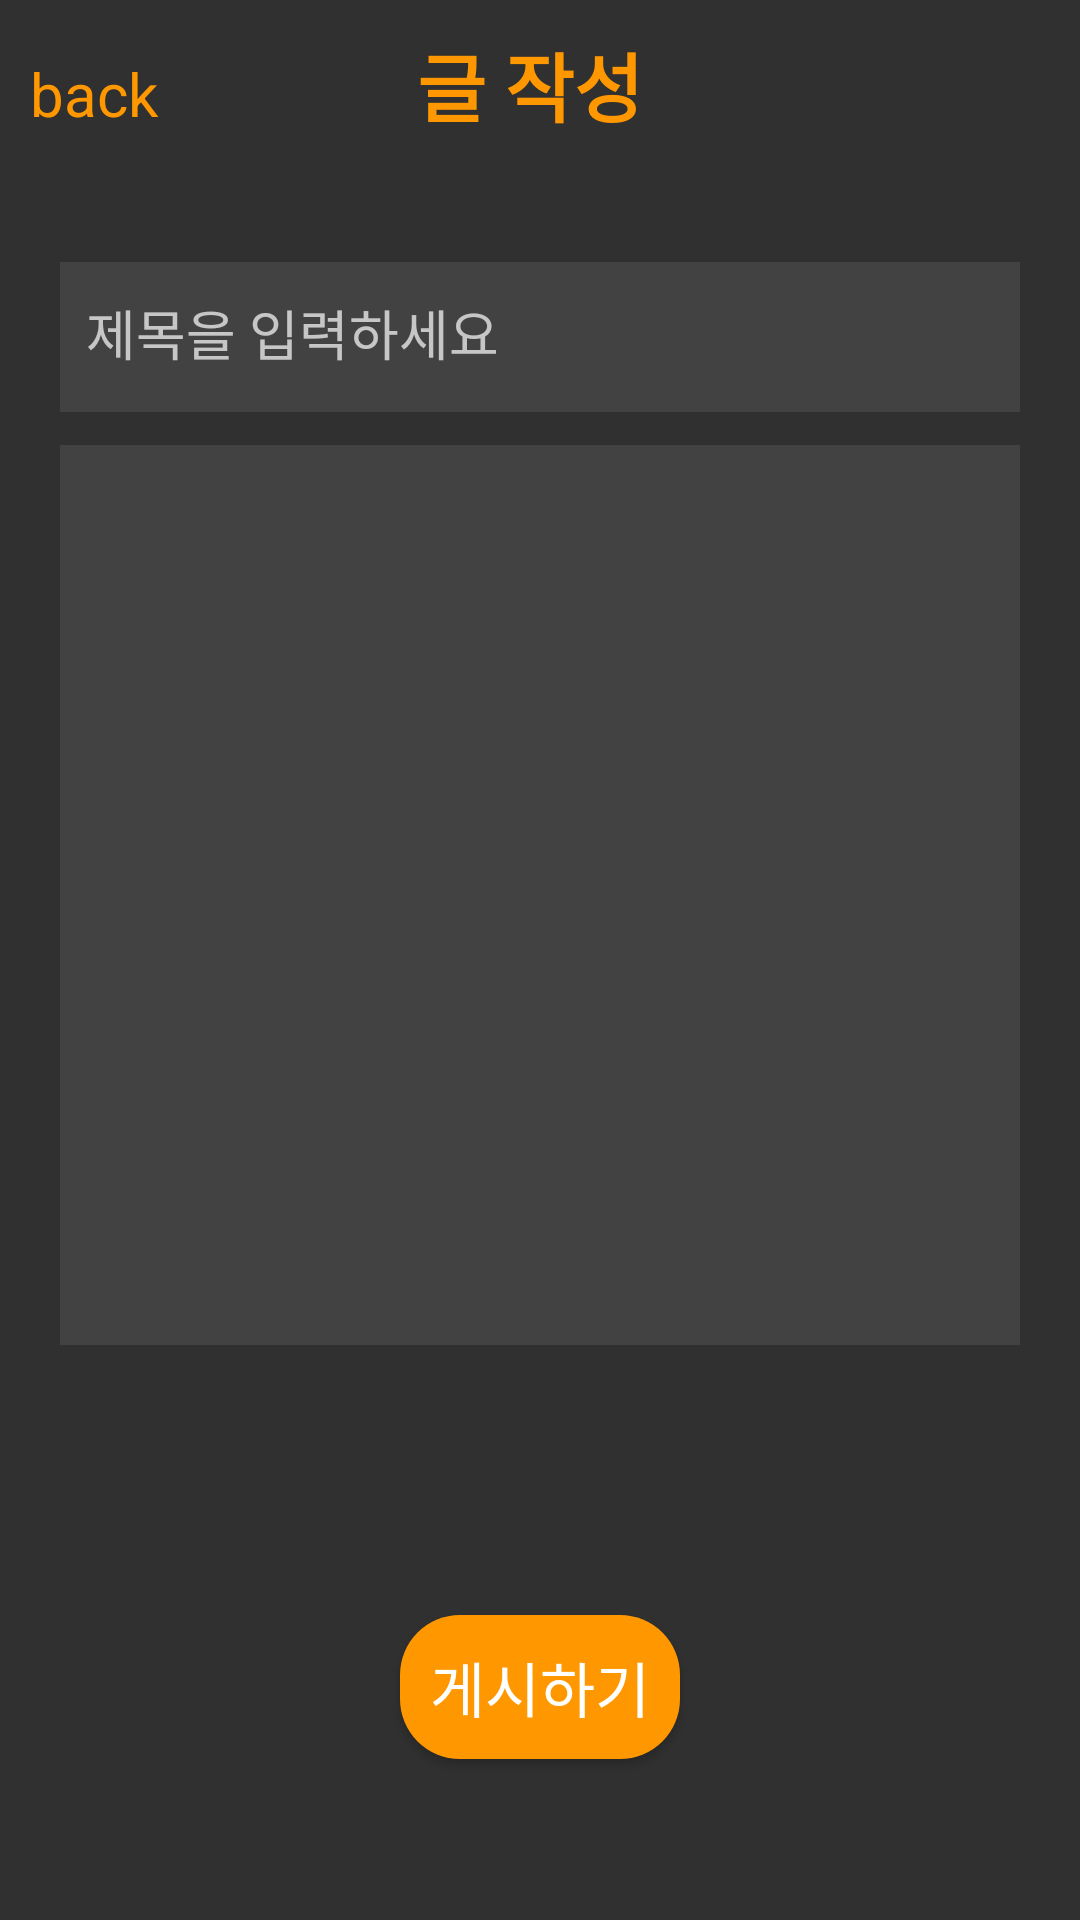

The Android layout XML behind this screen, and the referenced resources:
<!-- AndroidManifest.xml: application theme Theme.AppCompat.NoActionBar -->
<!-- res/layout/fragment_dashboard_write.xml -->
<?xml version="1.0" encoding="utf-8"?>
<LinearLayout xmlns:android="http://schemas.android.com/apk/res/android"
    android:layout_width="match_parent"
    android:layout_height="match_parent"
    xmlns:app="http://schemas.android.com/apk/res-auto"
    android:orientation="vertical"
    >

    <LinearLayout
        android:layout_width="match_parent"
        android:layout_height="match_parent"
        android:orientation="vertical"
        android:layout_weight="1"
        android:id="@+id/dashboardWrite">

        <LinearLayout
            android:layout_width="match_parent"
            android:layout_height="wrap_content"
            android:layout_marginTop="10dp"
            android:layout_marginBottom="10dp"
            android:orientation="horizontal">

            <TextView
                android:id="@+id/back"
                android:layout_width="wrap_content"
                android:layout_height="wrap_content"
                android:layout_weight="1.7"
                android:layout_marginLeft="10dp"
                android:text="back"
                android:textColor="#FF9800"
                android:textSize="20dp"/>

            <TextView
                android:id="@+id/username"
                android:layout_width="wrap_content"
                android:layout_height="wrap_content"
                android:layout_marginRight="44dp"
                android:layout_marginBottom="20dp"
                android:layout_weight="2"
                android:text="글 작성"
                android:textColor="#FF9800"
                android:textSize="25dp"
                android:textStyle="bold"/>
        </LinearLayout>
        <com.google.android.material.textfield.TextInputLayout
            android:layout_width="match_parent"
            android:layout_height="wrap_content"
            android:layout_marginLeft="20dp"
            android:layout_marginRight="20dp">

            <com.google.android.material.textfield.TextInputEditText
                android:id="@+id/editTitle"
                android:layout_width="match_parent"
                android:layout_height="50dp"
                android:background="@color/cardview_dark_background"
                android:hint="  제목을 입력하세요"
                android:textColor="#FF9800">

            </com.google.android.material.textfield.TextInputEditText>

        </com.google.android.material.textfield.TextInputLayout>

        <com.google.android.material.textfield.TextInputLayout
            android:layout_width="match_parent"
            android:layout_height="wrap_content"
            android:layout_marginLeft="20dp"
            android:layout_marginRight="20dp">

            <com.google.android.material.textfield.TextInputEditText
                android:id="@+id/editContent"
                android:layout_width="match_parent"
                android:layout_height="300dp"
                android:textColor="#FF9800"
                android:hint=""
                android:background="@color/cardview_dark_background"
                >

            </com.google.android.material.textfield.TextInputEditText>

        </com.google.android.material.textfield.TextInputLayout>

        <android.widget.Button
            android:id="@+id/writeTextButton"
            android:layout_width="wrap_content"
            android:layout_height="wrap_content"
            android:layout_gravity="center"
            android:layout_marginTop="90dp"
            android:background="@drawable/bin_orange"
            android:text="  게시하기  "
            android:textColor="#ffffff"
            android:textSize="20sp"
            app:iconTint="#00915700"
            android:layout_marginBottom="20dp">

        </android.widget.Button>

    </LinearLayout>

</LinearLayout>
<!-- resources referenced by this layout -->
<resources>
  <!-- drawable bin_orange (drawable) -->
  <?xml version="1.0" encoding="utf-8"?>
  <selector xmlns:android="http://schemas.android.com/apk/res/android">
      <item android:state_enabled="true">
          <shape>
              <solid android:color="#FF9800">
  
              </solid>
  
              <corners android:radius="20dp">
  
              </corners>
          </shape>
      </item>
  </selector>
</resources>
